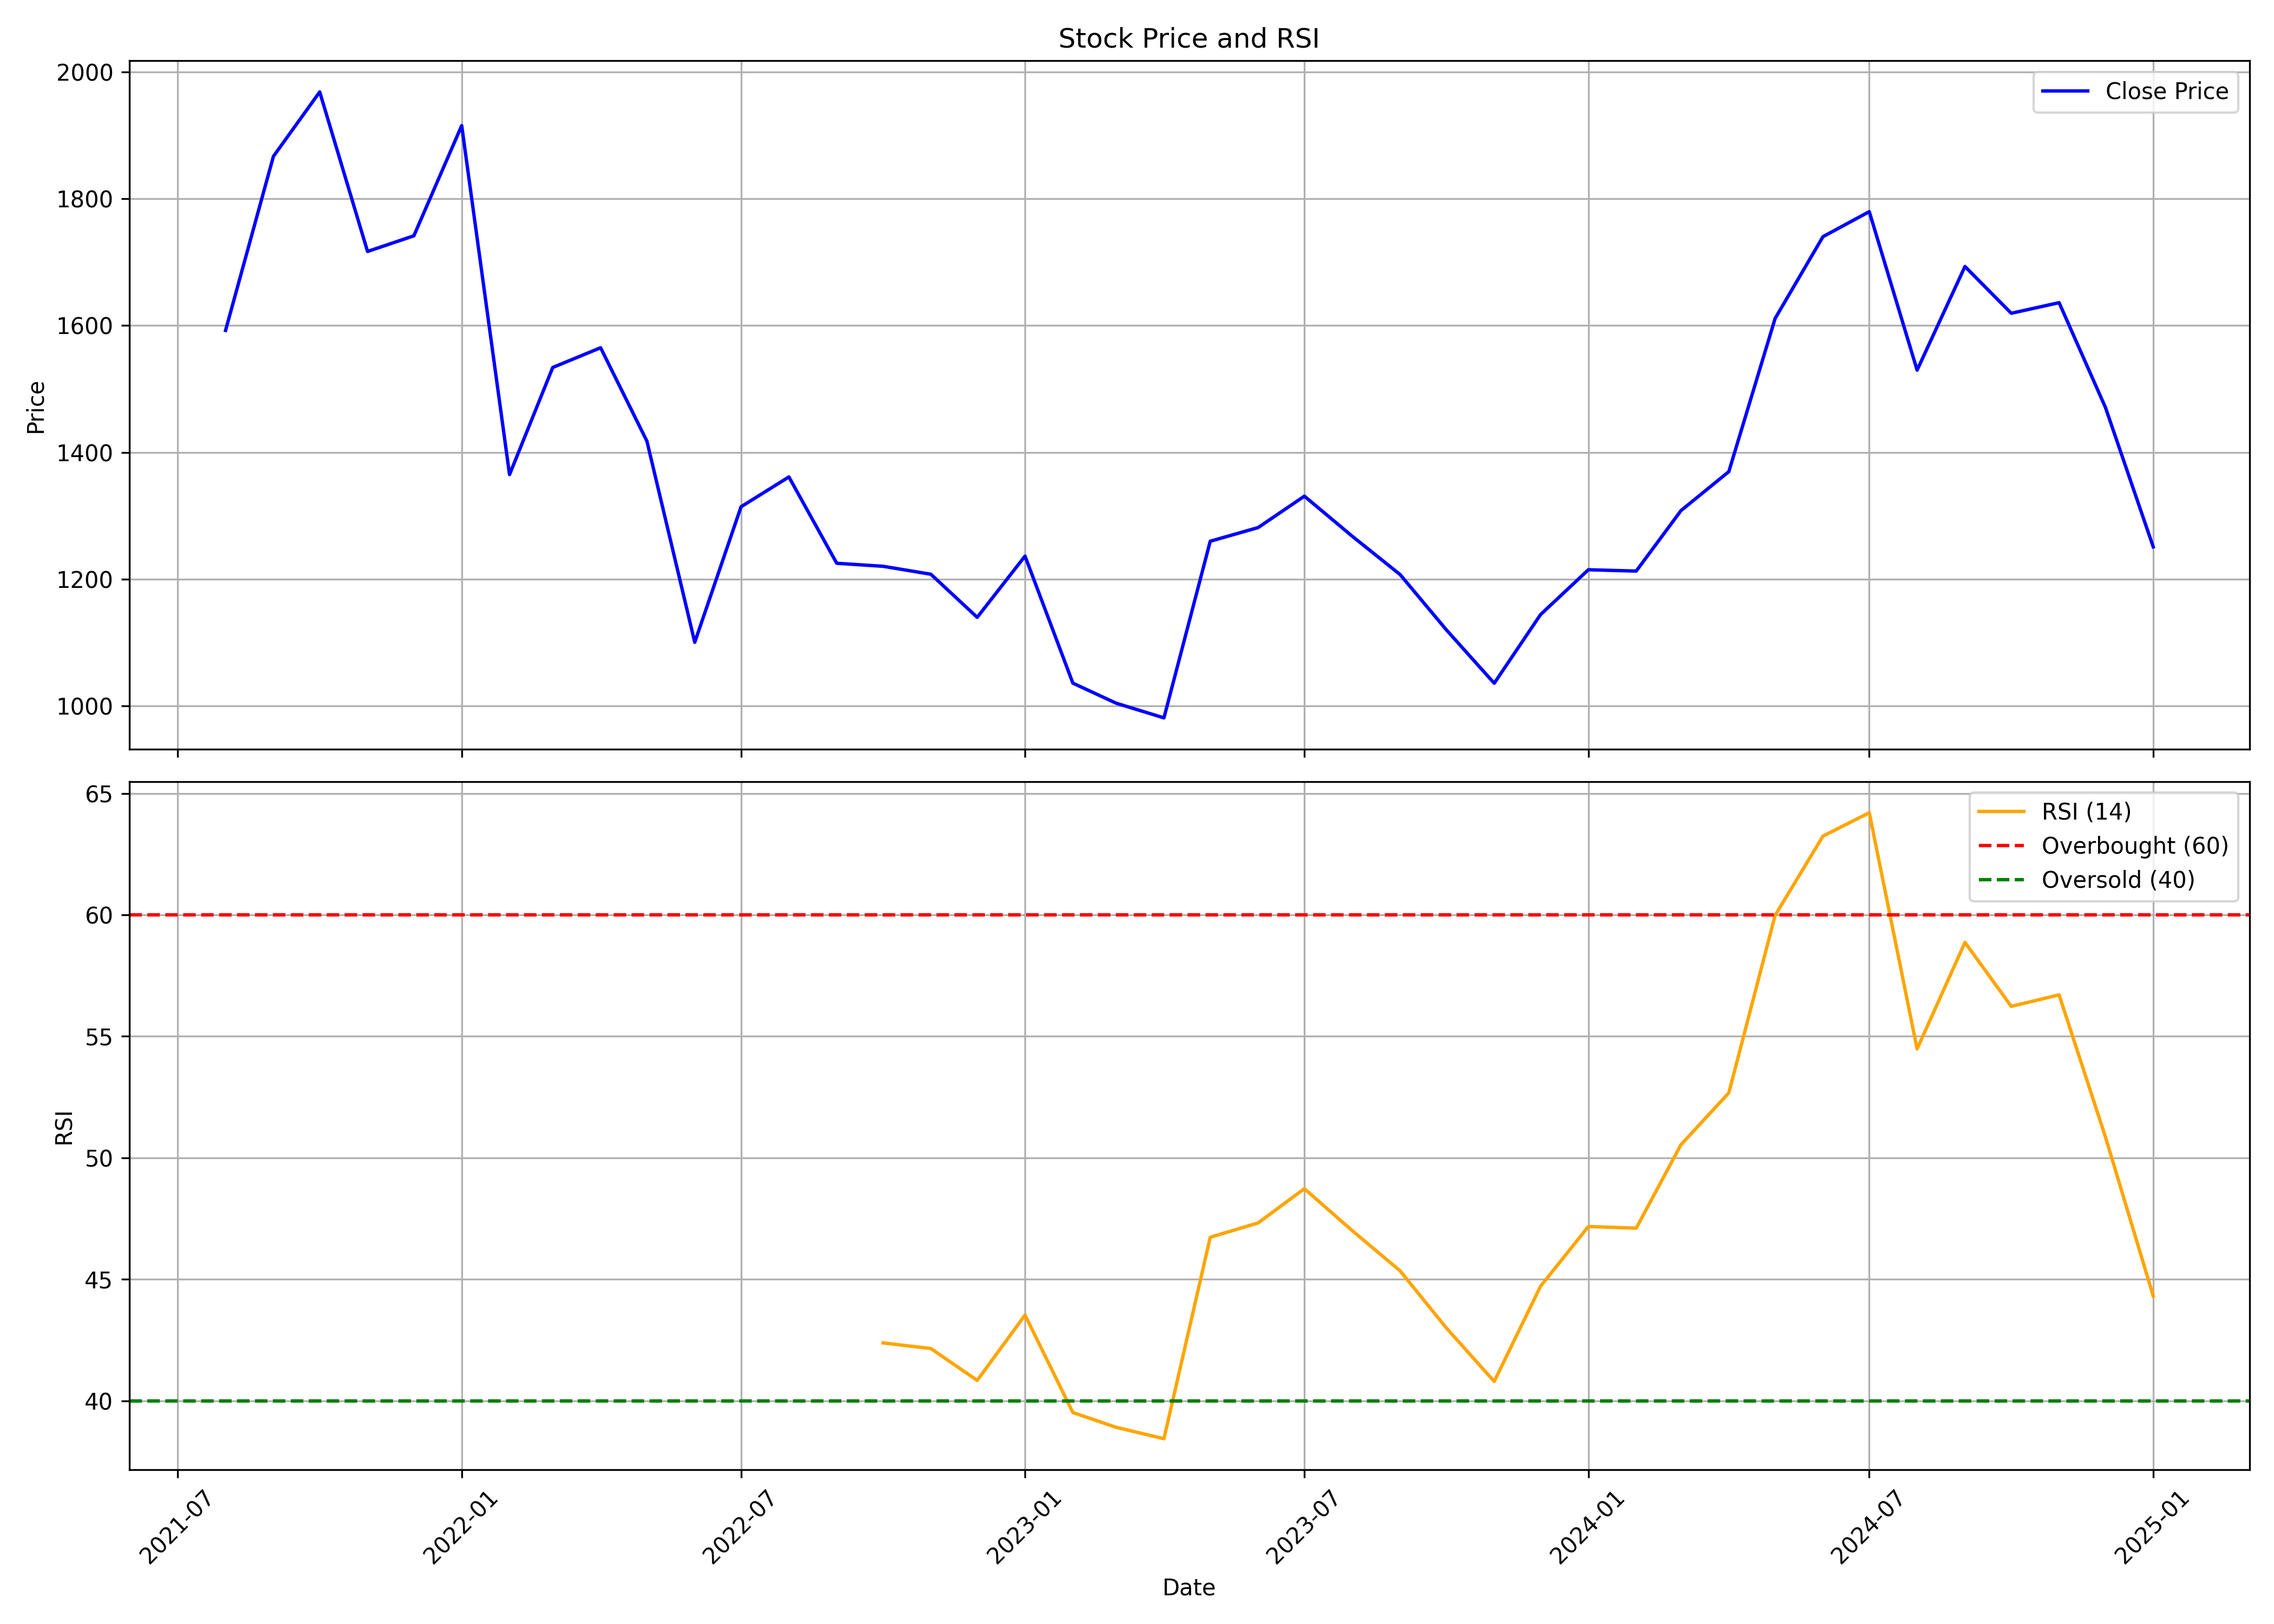

Source data for this figure (header and first rows):
, date, symbol, open, high, low, close, volume, rsi
0, 2021-08-01, GRINFRA, 1740, 1765, 1543, 1592, 2944552, 
1, 2021-09-01, GRINFRA, 1592, 2047, 1554, 1867, 3382296, 
2, 2021-10-01, GRINFRA, 1870, 2268, 1852, 1968, 2270169, 
3, 2021-11-01, GRINFRA, 1956, 2074, 1651, 1717, 721165, 
4, 2021-12-01, GRINFRA, 1726, 1844, 1630, 1741, 780936, 
5, 2022-01-01, GRINFRA, 1745, 1978, 1690, 1915, 722501, 
6, 2022-02-01, GRINFRA, 1945, 1945, 1330, 1365, 946625, 
7, 2022-03-01, GRINFRA, 1365, 1582, 1249, 1534, 2717058, 
8, 2022-04-01, GRINFRA, 1504, 1813, 1485, 1565, 585226, 
9, 2022-05-01, GRINFRA, 1570, 1595, 1320, 1418, 180161, 
10, 2022-06-01, GRINFRA, 1435, 1465, 1079, 1101, 1135913, 
11, 2022-07-01, GRINFRA, 1106, 1346, 1079, 1314, 539103, 
12, 2022-08-01, GRINFRA, 1330, 1446, 1301, 1361, 290496, 
13, 2022-09-01, GRINFRA, 1345, 1428, 1196, 1225, 2917768, 
14, 2022-10-01, GRINFRA, 1225, 1276, 1195, 1220, 243733, 42.39
15, 2022-11-01, GRINFRA, 1220, 1267, 1090, 1208, 599553, 42.15
16, 2022-12-01, GRINFRA, 1200, 1258, 1109, 1140, 485432, 40.84
17, 2023-01-01, GRINFRA, 1157, 1257, 1141, 1236, 712186, 43.53
18, 2023-02-01, GRINFRA, 1247, 1260, 993, 1036, 1493156, 39.52
19, 2023-03-01, GRINFRA, 1026, 1089, 930.0, 1005, 2363579, 38.91
20, 2023-04-01, GRINFRA, 1020, 1054, 962.0, 981.4, 1117541, 38.44
21, 2023-05-01, GRINFRA, 981.4, 1274, 977.8, 1260, 1190786, 46.73
22, 2023-06-01, GRINFRA, 1274, 1319, 1234, 1281, 762519, 47.32
23, 2023-07-01, GRINFRA, 1281, 1351, 1246, 1331, 753425, 48.73
24, 2023-08-01, GRINFRA, 1336, 1381, 1211, 1268, 983019, 47.01
25, 2023-09-01, GRINFRA, 1280, 1301, 1176, 1207, 1018038, 45.35
26, 2023-10-01, GRINFRA, 1207, 1240, 1073, 1120, 679205, 43
27, 2023-11-01, GRINFRA, 1124, 1190, 1025, 1036, 701322, 40.8
28, 2023-12-01, GRINFRA, 1036, 1274, 1034, 1144, 3802118, 44.71
29, 2024-01-01, GRINFRA, 1150, 1226, 1078, 1215, 1537771, 47.17
30, 2024-02-01, GRINFRA, 1222, 1370, 1151, 1213, 2371699, 47.11
31, 2024-03-01, GRINFRA, 1215, 1324, 1171, 1308, 6720150, 50.54
32, 2024-04-01, GRINFRA, 1309, 1435, 1290, 1370, 2265982, 52.68
33, 2024-05-01, GRINFRA, 1385, 1670, 1294, 1611, 3430566, 59.98
34, 2024-06-01, GRINFRA, 1677, 1860, 1462, 1740, 2105025, 63.24
35, 2024-07-01, GRINFRA, 1743, 1845, 1652, 1780, 1347067, 64.2
36, 2024-08-01, GRINFRA, 1800, 1810, 1481, 1530, 963453, 54.48
37, 2024-09-01, GRINFRA, 1560, 1775, 1542, 1693, 2722246, 58.87
38, 2024-10-01, GRINFRA, 1693, 1749, 1478, 1619, 1388124, 56.24
39, 2024-11-01, GRINFRA, 1620, 1671, 1523, 1636, 843944, 56.71
40, 2024-12-01, GRINFRA, 1616, 1682, 1439, 1471, 851092, 50.86
41, 2025-01-01, GRINFRA, 1458, 1485, 1220, 1251, 549350, 44.31
